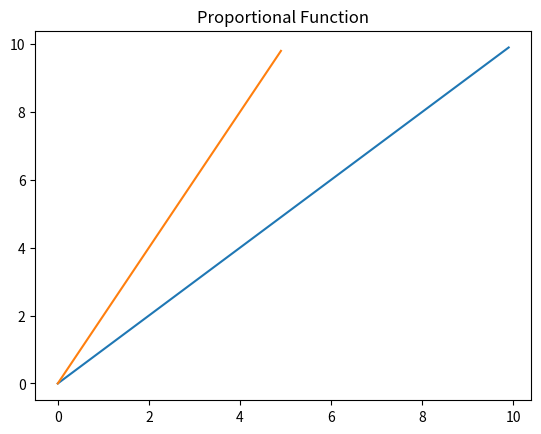

The matplotlib source for this figure:
import matplotlib.pyplot as plt
import numpy as np

x = np.arange(0, 10, 0.1)
x1 = np.arange(0, 5, 0.1)

y = x
y1 = 2 * x1

plt.title("Proportional Function")
plt.plot(x, y)
plt.plot(x1, y1)
plt.show()